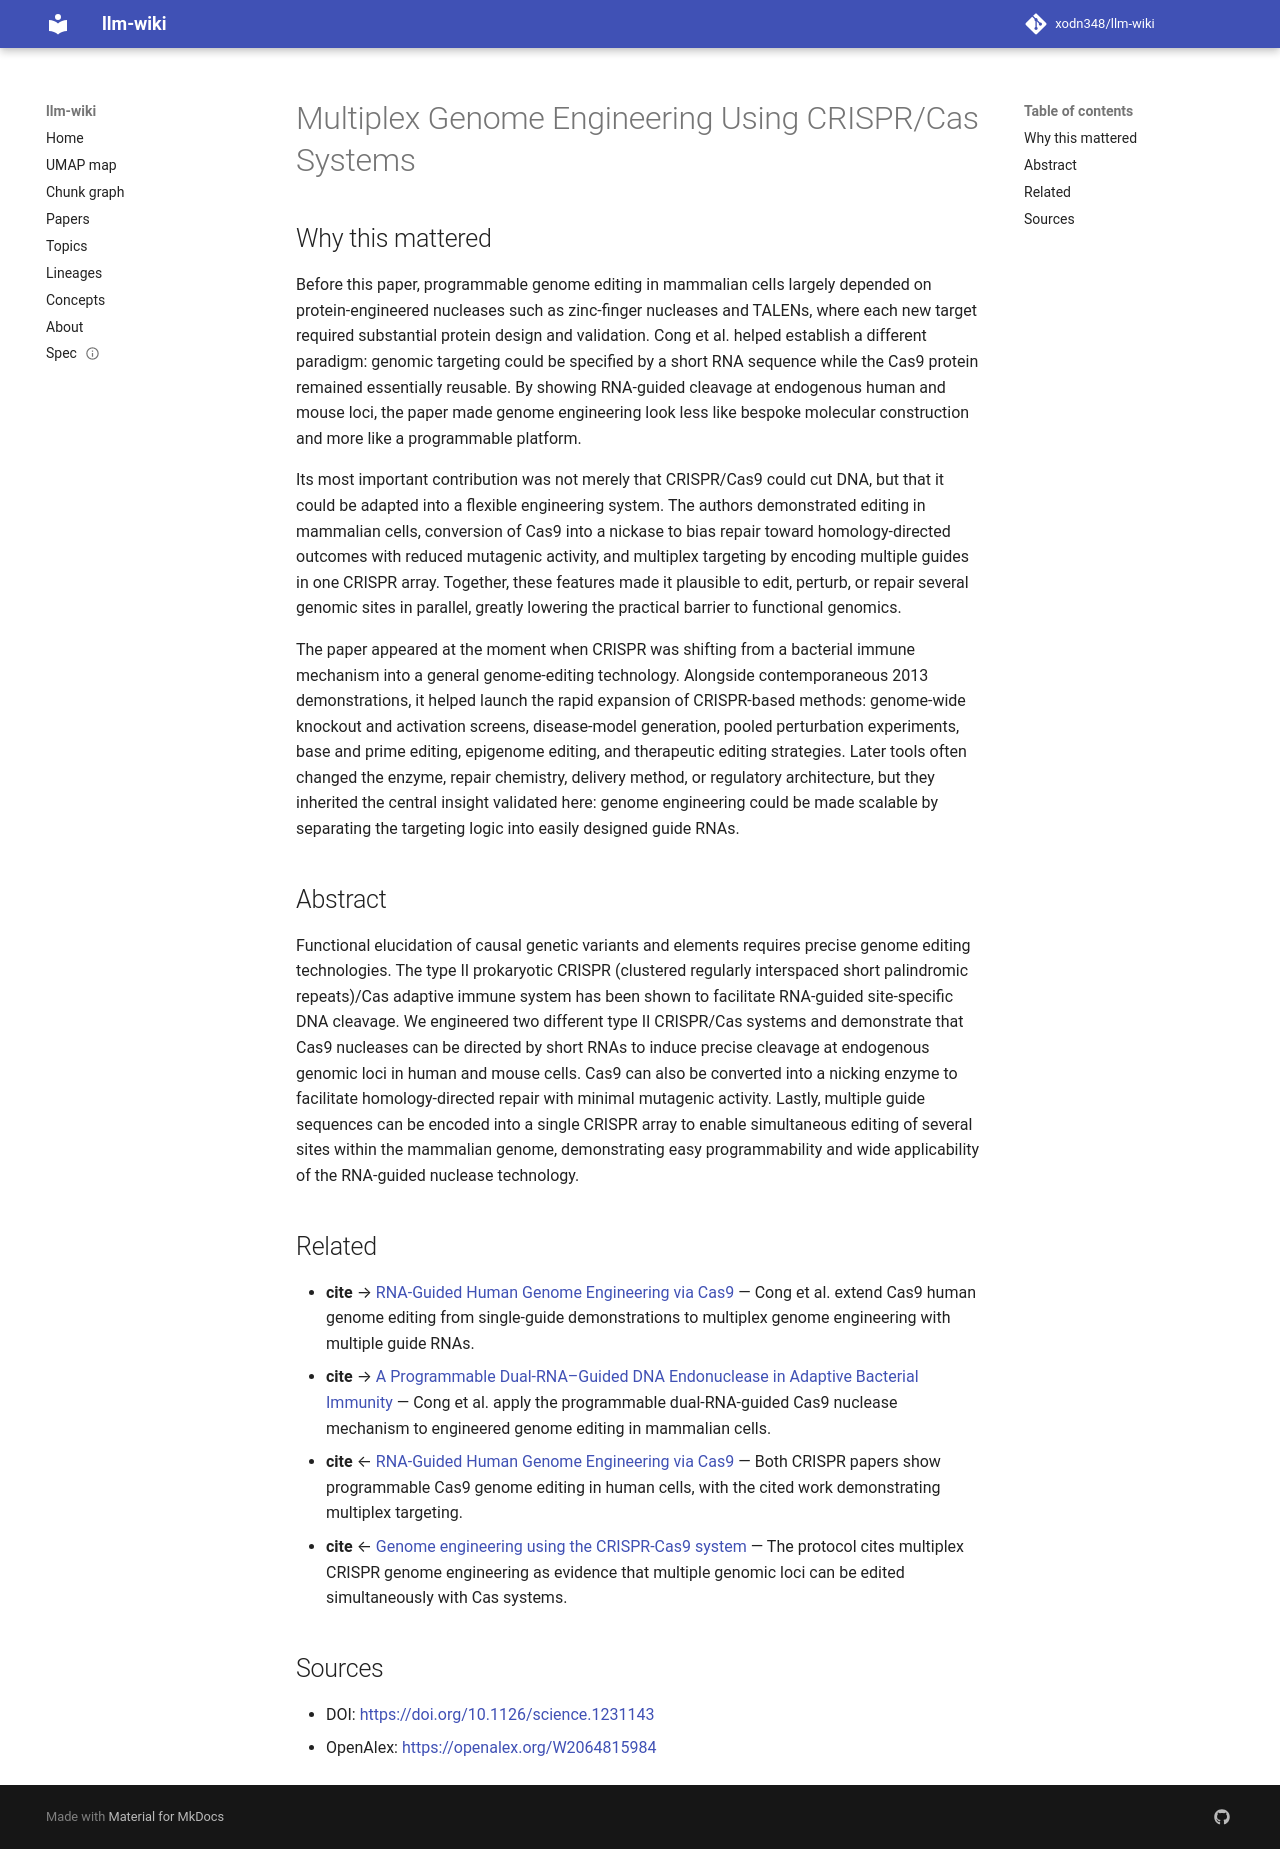

repository: xodn348/llm-wiki · page: paper/10_1126_science_1231143/index.html · generator: mkdocs

---
title: Multiplex Genome Engineering Using CRISPR/Cas Systems
doi: 10.1126/science.1231143
openalex_id: https://openalex.org/W2064815984
year: 2013
venue: Science
authors: Le Cong, F. Ann Ran, David Cox, Shuailiang Lin, Robert P. J. Barretto, Naomi
  Habib, Patrick D. Hsu, Xuebing Wu
citations: 15637
fleming_tier: true
concepts:
- CRISPR
- Cas9
- Genome editing
- Guide RNA
- Biology
- Genome engineering
- Computational biology
- Nuclease
- Multiplex
- Genome
---

# Multiplex Genome Engineering Using CRISPR/Cas Systems

## Why this mattered

Before this paper, programmable genome editing in mammalian cells largely depended on protein-engineered nucleases such as zinc-finger nucleases and TALENs, where each new target required substantial protein design and validation. Cong et al. helped establish a different paradigm: genomic targeting could be specified by a short RNA sequence while the Cas9 protein remained essentially reusable. By showing RNA-guided cleavage at endogenous human and mouse loci, the paper made genome engineering look less like bespoke molecular construction and more like a programmable platform.

Its most important contribution was not merely that CRISPR/Cas9 could cut DNA, but that it could be adapted into a flexible engineering system. The authors demonstrated editing in mammalian cells, conversion of Cas9 into a nickase to bias repair toward homology-directed outcomes with reduced mutagenic activity, and multiplex targeting by encoding multiple guides in one CRISPR array. Together, these features made it plausible to edit, perturb, or repair several genomic sites in parallel, greatly lowering the practical barrier to functional genomics.

The paper appeared at the moment when CRISPR was shifting from a bacterial immune mechanism into a general genome-editing technology. Alongside contemporaneous 2013 demonstrations, it helped launch the rapid expansion of CRISPR-based methods: genome-wide knockout and activation screens, disease-model generation, pooled perturbation experiments, base and prime editing, epigenome editing, and therapeutic editing strategies. Later tools often changed the enzyme, repair chemistry, delivery method, or regulatory architecture, but they inherited the central insight validated here: genome engineering could be made scalable by separating the targeting logic into easily designed guide RNAs.

## Abstract

Functional elucidation of causal genetic variants and elements requires precise genome editing technologies. The type II prokaryotic CRISPR (clustered regularly interspaced short palindromic repeats)/Cas adaptive immune system has been shown to facilitate RNA-guided site-specific DNA cleavage. We engineered two different type II CRISPR/Cas systems and demonstrate that Cas9 nucleases can be directed by short RNAs to induce precise cleavage at endogenous genomic loci in human and mouse cells. Cas9 can also be converted into a nicking enzyme to facilitate homology-directed repair with minimal mutagenic activity. Lastly, multiple guide sequences can be encoded into a single CRISPR array to enable simultaneous editing of several sites within the mammalian genome, demonstrating easy programmability and wide applicability of the RNA-guided nuclease technology.


## Related

- **cite** → [RNA-Guided Human Genome Engineering via Cas9](10_1126_science_1232033.md) — Cong et al. extend Cas9 human genome editing from single-guide demonstrations to multiplex genome engineering with multiple guide RNAs.
- **cite** → [A Programmable Dual-RNA–Guided DNA Endonuclease in Adaptive Bacterial Immunity](10_1126_science_1225829.md) — Cong et al. apply the programmable dual-RNA-guided Cas9 nuclease mechanism to engineered genome editing in mammalian cells.
- **cite** ← [RNA-Guided Human Genome Engineering via Cas9](10_1126_science_1232033.md) — Both CRISPR papers show programmable Cas9 genome editing in human cells, with the cited work demonstrating multiplex targeting.
- **cite** ← [Genome engineering using the CRISPR-Cas9 system](10_1038_nprot_2013_143.md) — The protocol cites multiplex CRISPR genome engineering as evidence that multiple genomic loci can be edited simultaneously with Cas systems.


## Sources

- DOI: [https://doi.org/10.1126/science.1231143](https://doi.org/10.1126/science.1231143)
- OpenAlex: [https://openalex.org/W2064815984](https://openalex.org/W2064815984)
